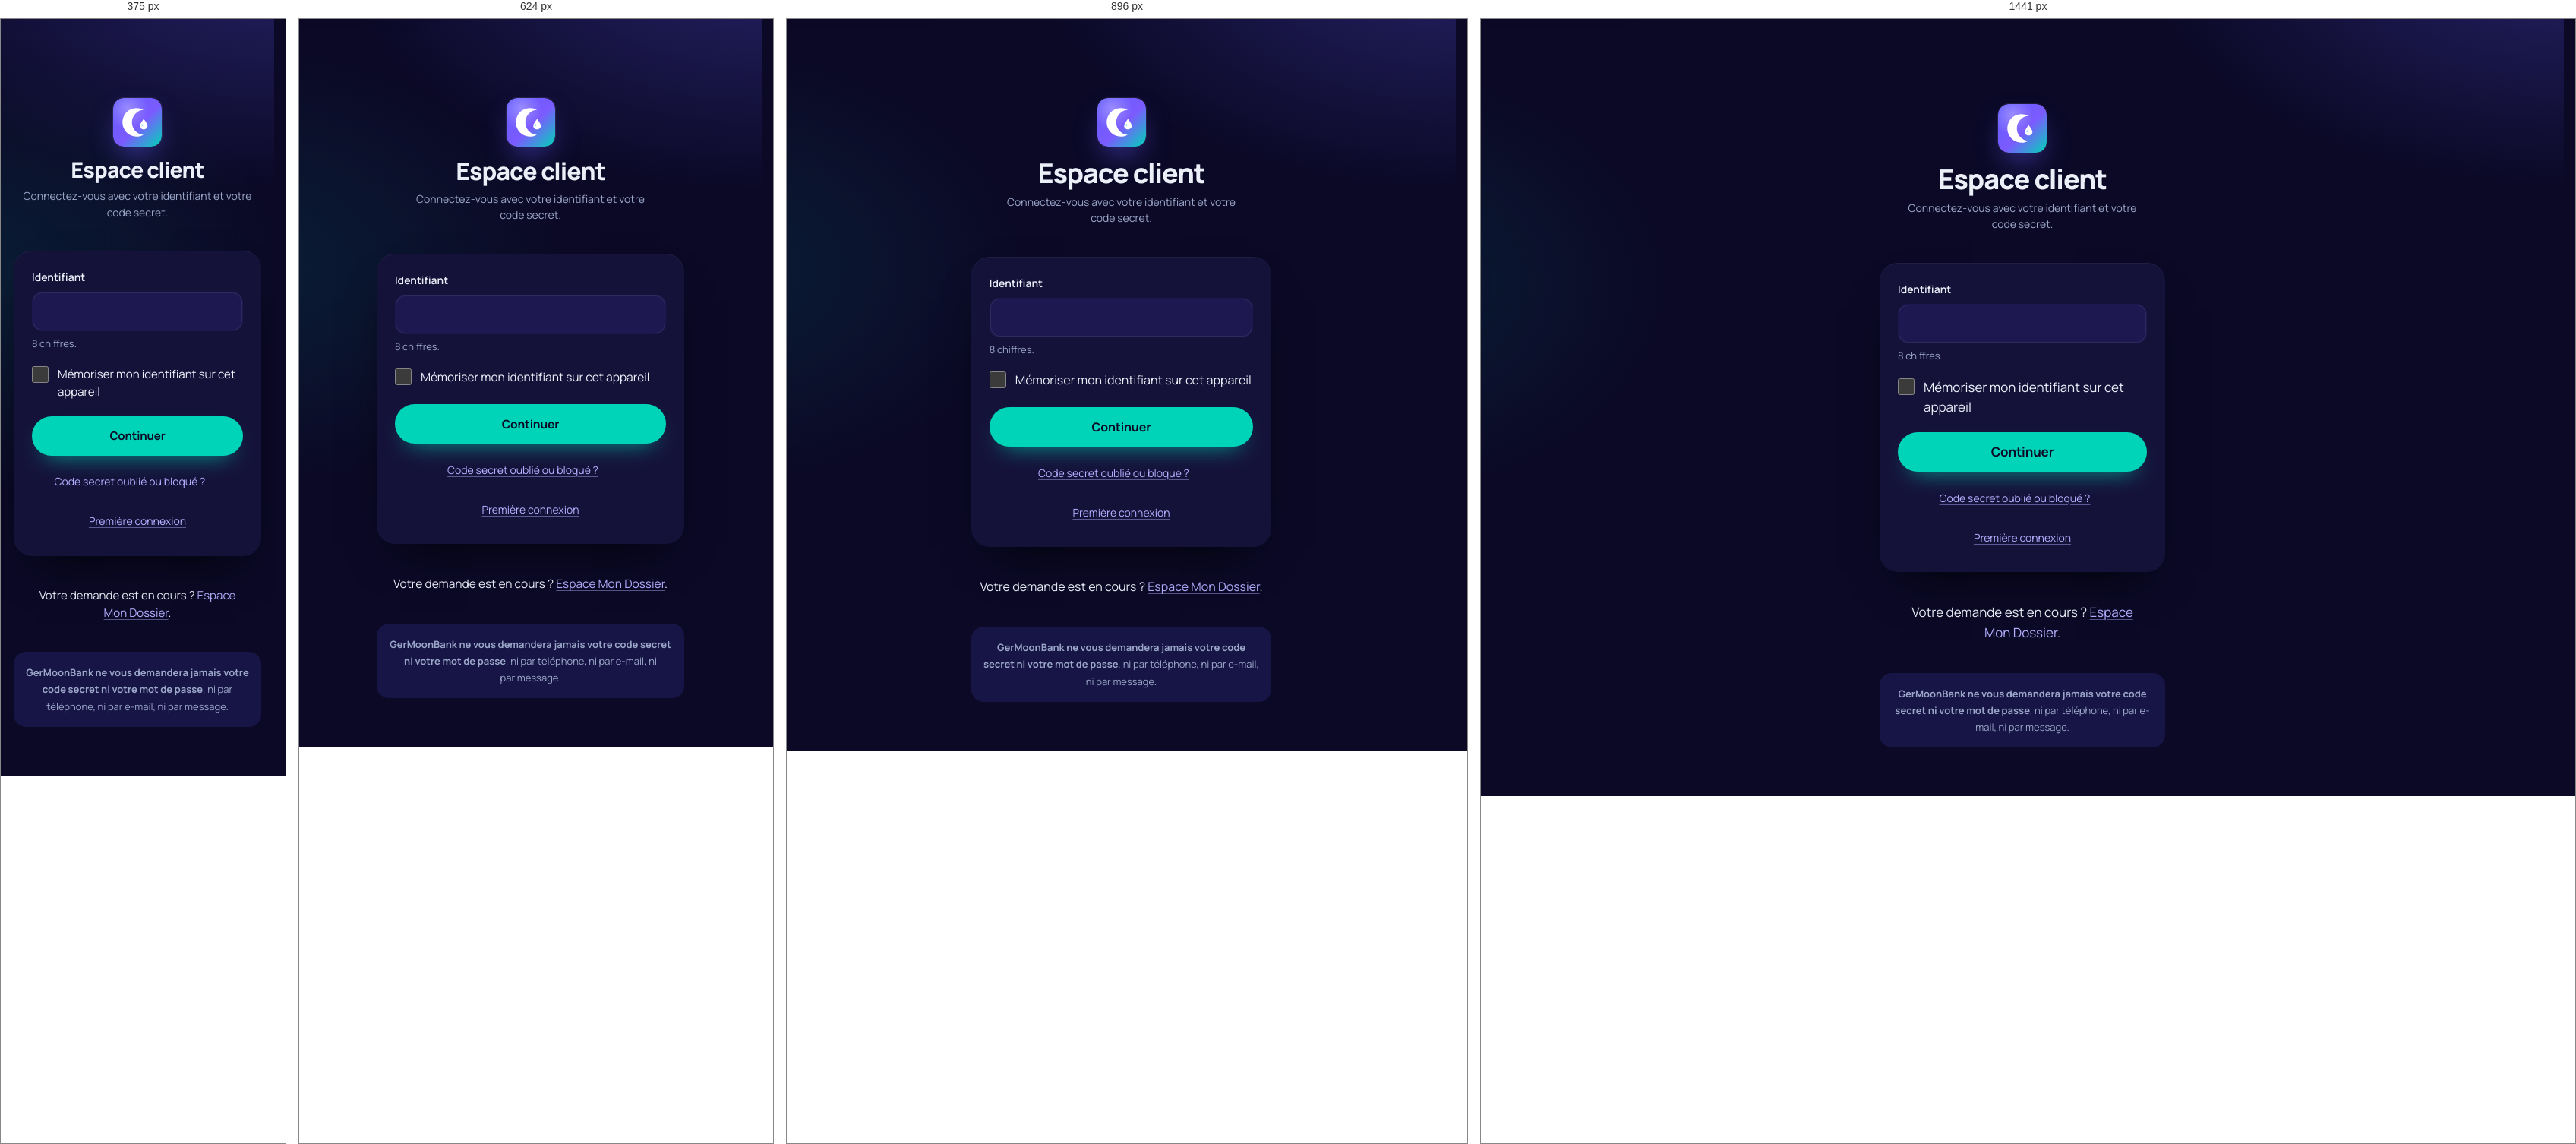
Rendered at 375 px, 624 px, 896 px and 1441 px, left to right.

<!-- file: connexion.html -->
<!doctype html>
<html lang="fr" data-theme="sombre">
<head>
  <meta charset="utf-8">
  <script>/* Langue choisie (bouton « English »), appliquée avant l’affichage */try{if(localStorage.getItem('gmb-langue')==='en'){document.documentElement.lang='en';document.documentElement.classList.add('gmb-en')}}catch(e){}</script>
  <meta name="viewport" content="width=device-width, initial-scale=1, viewport-fit=cover">
  <title>Espace client — GerMoonBank</title>
  <meta name="description" content="Connexion à l’Espace client GerMoonBank avec votre identifiant et votre code secret.">
  <meta name="robots" content="noindex">
  <meta name="theme-color" content="#0B0926">
  <script>/* Apparence de l'Espace client (« Nuit » par défaut), appliquée avant l'affichage */(function(){try{var t=localStorage.getItem('gmb-theme');if(t==='clair'||(t===''&&matchMedia('(prefers-color-scheme: light)').matches)){document.documentElement.dataset.theme='clair';}}catch(e){}})();</script>
  <link rel="canonical" href="https://germoonbank.github.io/GMB/auth/connexion.html">
  <link rel="icon" href="../assets/logo/favicon.ico" sizes="48x48">
  <link rel="icon" href="../assets/logo/gmb-icone.svg" type="image/svg+xml">
  <link rel="apple-touch-icon" href="../assets/logo/apple-touch-icon.png">
  <link rel="manifest" href="../manifest.json">
  <link rel="preload" href="../assets/fonts/manrope-800.woff2" as="font" type="font/woff2" crossorigin>
  <link rel="preload" href="../assets/fonts/manrope-400.woff2" as="font" type="font/woff2" crossorigin>
  <link rel="stylesheet" href="../css/variables.css">
  <link rel="stylesheet" href="../css/base.css">
  <link rel="stylesheet" href="../css/layout.css">
  <link rel="stylesheet" href="../css/components.css">
  <link rel="stylesheet" href="../css/utilities.css">
  <link rel="stylesheet" href="../css/pages/onboarding.css">
  <link rel="stylesheet" href="../css/pages/auth.css">
  <script type="module" src="../js/components.js"></script>
  <script type="module" src="../js/auth.js"></script>
</head>
<body data-page="connexion" class="auth-client">
  <a class="gmb-lien-evitement" href="#contenu">Aller au contenu</a>
  <gm-entete-souscription></gm-entete-souscription>
  <main id="contenu" class="gmb-principal gmb-section" tabindex="-1">
    <div class="gmb-conteneur gmb-conteneur--etroit gmb-pile gmb-pile--large">
      <header class="gmb-pile gmb-pile--serree auth-client__tete"><img class="auth-client__embleme" src="../assets/logo/gmb-icone.svg" alt="" width="64" height="64"><h1 class="gmb-section__titre" id="titre-page">Espace client</h1><p class="gmb-section__intro">Connectez-vous avec votre identifiant et votre code secret.</p></header>
      <form class="gmb-carte gmb-pile gmb-pile--moyenne" data-form="connexion-client" novalidate>
        <div class="gmb-champ"><label class="gmb-champ__libelle" for="identifiant">Identifiant</label><input class="gmb-saisie" id="identifiant" name="identifiant" type="text" autocomplete="username" aria-describedby="identifiant-aide identifiant-erreur" inputmode="numeric" maxlength="9"><p class="gmb-champ__aide" id="identifiant-aide">8 chiffres.</p><p class="gmb-champ__erreur" id="identifiant-erreur" hidden></p></div>
        <div class="gmb-champ"><label class="gmb-case"><input type="checkbox" id="memoriser" name="memoriser"><span>Mémoriser mon identifiant sur cet appareil</span></label></div>
        <div class="gmb-rangee"><button type="button" class="gmb-bouton gmb-bouton--principal" data-continuer-identifiant>Continuer</button></div>
        <div class="gmb-pile gmb-pile--moyenne" data-etape-code hidden>
          <div id="clavier-connexion" data-clavier></div>
          <div class="gmb-rangee"><button type="submit" class="gmb-bouton gmb-bouton--principal">Se connecter</button></div>
        </div>
        <p class="gmb-liens-connexion"><a href="code-secret.html">Code secret oublié ou bloqué ?</a> · <a href="premiere-connexion.html">Première connexion</a></p>
      </form>
      <p>Votre demande est en cours ? <a href="mon-dossier.html">Espace Mon Dossier</a>.</p>
      <div class="gmb-message-formulaire" data-message hidden></div>
      <p class="gmb-mention"><strong>GerMoonBank ne vous demandera jamais votre code secret ni votre mot de passe</strong>, ni par téléphone, ni par e-mail, ni par message.</p>
    </div>
  </main>
  <gm-pied-souscription></gm-pied-souscription>
</body>
</html>


/* @media block from variables.css */
@media (min-width: 768px) {
    :root {
      --gmb-grid-columns: 8;
    }
  }

/* @media block from variables.css */
@media (min-width: 1024px) {
    :root {
      --gmb-grid-columns: 12;
      --gmb-header-h:     72px;
      --gmb-logo-h:       36px;
    }
  }

/* @media block from variables.css */
@media (min-width: 1920px) {
    :root {
      --gmb-root-size: 106.25%;
      --gmb-header-h:  80px;
    }
  }

/* @media block from variables.css */
@media (min-width: 2560px) {
    :root {
      --gmb-root-size: 112.5%;
    }
  }

/* @media block from layout.css */
@media (min-width: 480px) {
    .gmb-grille--4 { grid-template-columns: repeat(2, minmax(0, 1fr)); }
  }

/* @media block from layout.css */
@media (min-width: 768px) {
    .gmb-grille--2,
    .gmb-grille--3,
    .gmb-grille--5 { grid-template-columns: repeat(2, minmax(0, 1fr)); }
  }

/* @media block from layout.css */
@media (min-width: 1024px) {
    .gmb-grille--3,
    .gmb-grille--5 { grid-template-columns: repeat(3, minmax(0, 1fr)); }
  }

/* @media block from layout.css */
@media (min-width: 1280px) {
    .gmb-grille--4 { grid-template-columns: repeat(4, minmax(0, 1fr)); }
    .gmb-grille--5 { grid-template-columns: repeat(5, minmax(0, 1fr)); }
  }

/* @media block from layout.css */
@media (min-width: 1024px) {
    .gmb-defilement--grille-bureau {
      grid-auto-flow: row;
      grid-template-columns: repeat(var(--gmb-colonnes-bureau, 3), minmax(0, 1fr));
      overflow: visible;
      margin-inline: 0;
      padding-inline: 0;
    }
  }

/* @media block from layout.css */
@media (min-width: 1280px) {
    .gmb-defilement--grille-bureau-5 { --gmb-colonnes-bureau: 5; }
  }

/* @media block from layout.css */
@media (min-width: 1280px) {
    .gmb-disposition--laterale { grid-template-columns: minmax(0, 1fr) minmax(20rem, 26rem); }
    .gmb-disposition--equilibree { grid-template-columns: repeat(2, minmax(0, 1fr)); }
  }

/* @media block from layout.css */
@media (min-width: 768px) {
    .gmb-banniere-app { display: none; }
  }

/* @media block from layout.css */
@media (min-width: 1024px) {
    .gmb-entete__nav { display: block; flex: 1 1 auto; }
    .gmb-entete__actions { display: flex; }
    .gmb-entete__mobile { display: none; }
  }

/* @media block from layout.css */
@media (min-width: 1280px) {
    .gmb-entete__suivre-texte { display: inline; }
  }

/* @media block from layout.css */
@media (max-width: 1023.98px) {
    .gmb-mega { display: none; }
  }

/* @media block from layout.css */
@media (min-width: 1024px) {
    .gmb-menu-mobile { display: none; }
  }

/* @media block from layout.css */
@media (min-width: 768px) {
    .gmb-barre-action { display: none; }
  }

/* @media block from layout.css */
@media (min-width: 1024px) {
    .gmb-pied__colonnes { grid-template-columns: repeat(4, minmax(0, 1fr)); }
  }

/* @media block from layout.css */
@media (min-width: 1024px) {
    .gmb-ecran-partage { grid-template-columns: minmax(0, 0.9fr) minmax(0, 1.1fr); }
    .gmb-ecran-partage__visuel { display: flex; }
  }

/* @media block from layout.css */
@media (min-width: 1024px) {
    .gmb-app {
      grid-template-columns: var(--gmb-sidebar-w) minmax(0, 1fr);
    }

    .gmb-app__barre-laterale {
      display: flex;
      flex-direction: column;
      gap: 2px;
      grid-row: 1 / -1;
      position: sticky;
      inset-block-start: 0;
      height: 100dvh;
      overflow-y: auto;
      padding: var(--gmb-space-6) var(--gmb-space-4);
      background-color: var(--gmb-bg-alt);
      border-inline-end: var(--gmb-border-width) solid var(--gmb-border);
    }

    .gmb-app__onglets { display: none; }

    .gmb-app__contenu {
      padding-block: var(--gmb-space-7) var(--gmb-space-10);
    }
  }

/* @media block from components.css */
@media (max-width: 479.98px) {
    .gmb-dialogue {
      width: 100%;
      max-height: 92dvh;
      margin: auto 0 0;
      border-radius: var(--gmb-radius-2xl) var(--gmb-radius-2xl) 0 0;
    }

    .gmb-dialogue[open] {
      animation-name: gmb-montee;
    }

    .gmb-dialogue__pied > .gmb-bouton {
      flex: 1 1 100%;
    }
  }

/* @media block from components.css */
@media (max-width: 479.98px) {
    .gmb-cookies {
      inset-inline: var(--gmb-space-2);
      padding: var(--gmb-space-5);
    }

    .gmb-cookies__actions {
      grid-template-columns: minmax(0, 1fr);
    }
  }

/* @media block from components.css */
@media (min-width: 1024px) and (max-width: 1439.98px) {
    .gmb-entete__barre { gap: var(--gmb-space-3); }
    .gmb-entete__lien { padding-inline: var(--gmb-space-2); }
    .gmb-entete__texte-large,
    .gmb-entete__suivre-texte { display: none; }
    .gmb-entete__espace { width: var(--gmb-bouton-h); padding: 0; }
  }

/* @media block from utilities.css */
@media (max-width: 767.98px) {
    .gmb-masque-mobile { display: none !important; }
  }

/* @media block from utilities.css */
@media (min-width: 768px) {
    .gmb-seulement-mobile { display: none !important; }
  }

/* @media block from utilities.css */
@media (max-width: 1023.98px) {
    .gmb-seulement-bureau { display: none !important; }
  }

/* @media block from utilities.css */
@media (min-width: 1024px) {
    .gmb-masque-bureau { display: none !important; }
  }

/* @media block from onboarding.css */
@media (min-width: 768px) {
    .gmb-tunnel-entete__espace { display: inline; }
  }

/* @media block from onboarding.css */
@media (max-width: 479.98px) {
    .gmb-panneau__actions > .gmb-bouton { flex: 1 1 100%; }
  }

/* @media block from onboarding.css */
@media (min-width: 640px) {
    .gmb-grille-champs--2 { grid-template-columns: repeat(2, minmax(0, 1fr)); }
    .gmb-grille-champs > .gmb-champ--large { grid-column: 1 / -1; }
  }

/* @media block from onboarding.css */
@media (min-width: 1024px) {
    .gmb-tableau-dossier { grid-template-columns: minmax(0, 1.3fr) minmax(0, 1fr); }
  }

/* @media block from onboarding.css */
@media (max-width: 479px) {
    .gmb-entete-tunnel__logo { inline-size: 112px; }
    .gmb-entete-tunnel .gmb-bouton { min-block-size: 2.25rem; padding-inline: var(--gmb-space-3); font-size: var(--gmb-fs-xs); white-space: nowrap; }
  }